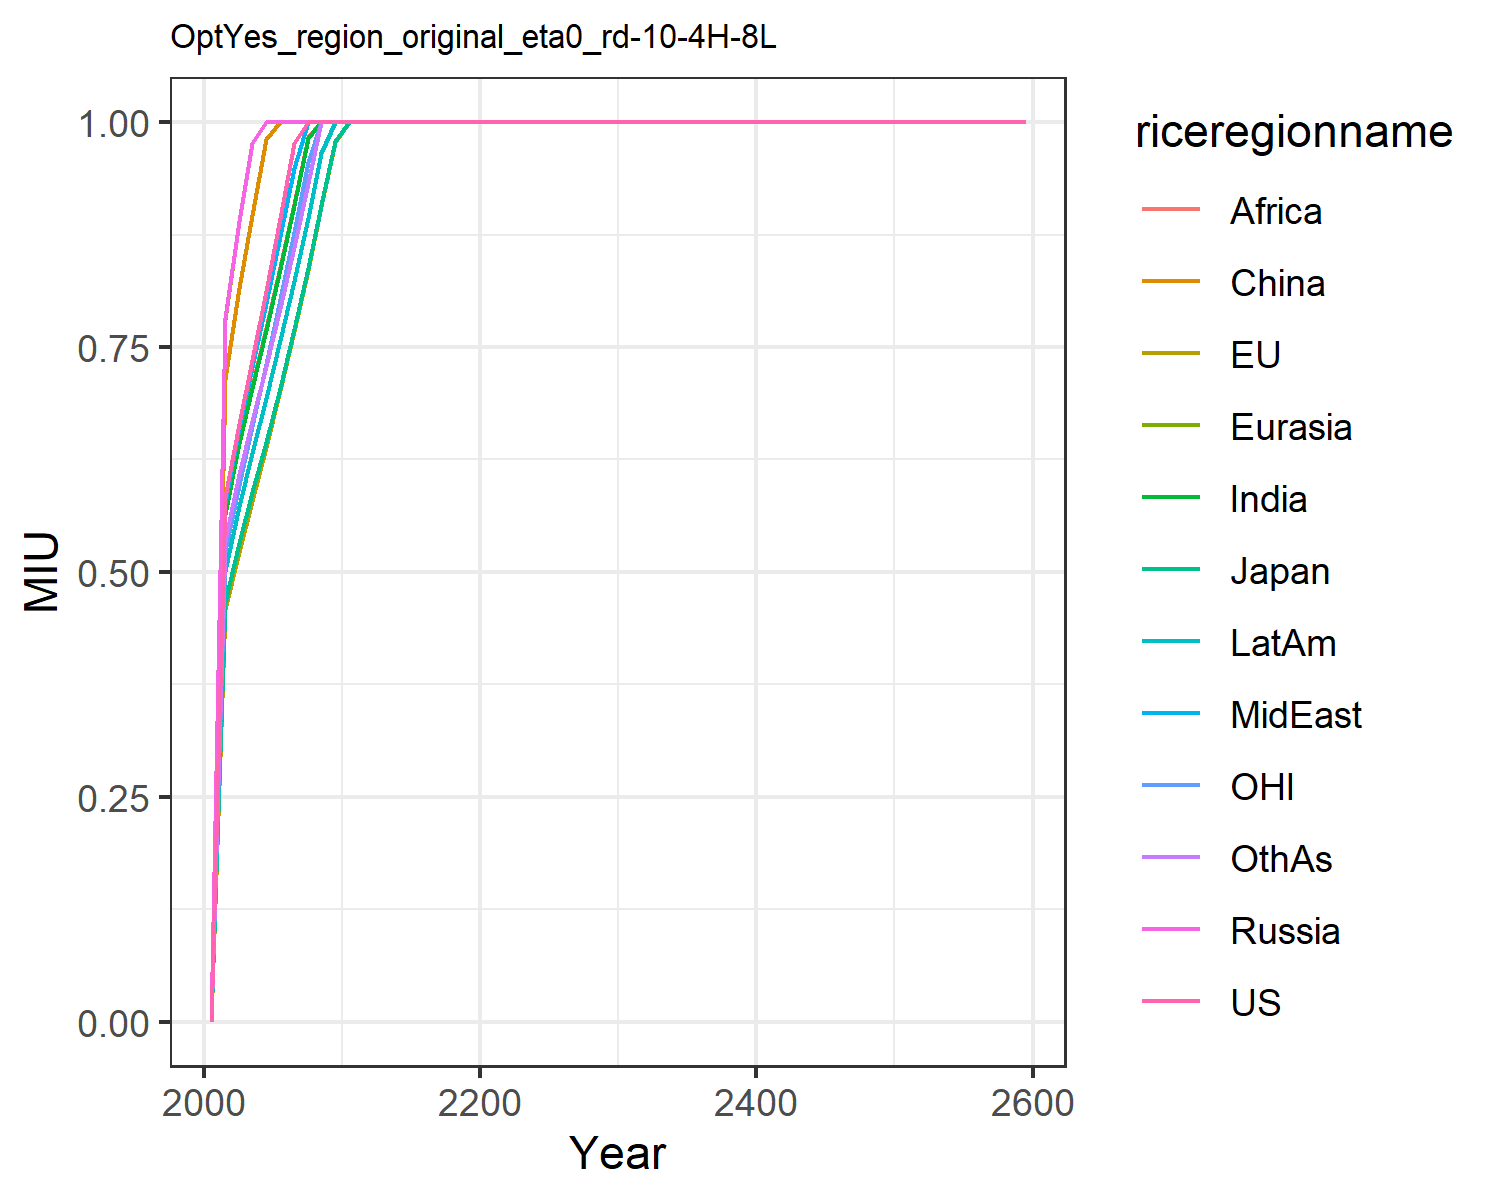

The file beside this chart, header and first rows:
0.0, 0.0, 0.0, 0.0, 0.0, 0.0, 0.0, 0.0, 0.0, 0.0, 0.0, 0.0
0.5831, 0.4584, 0.467, 0.7826, 0.781, 0.7147, 0.5644, 0.5764, 0.5688, 0.5005, 0.5233, 0.5345
0.6644, 0.5224, 0.5316, 0.8904, 0.8897, 0.8156, 0.6431, 0.6603, 0.647, 0.5732, 0.5969, 0.6091
0.7358, 0.5786, 0.5884, 0.9774, 0.9766, 0.8964, 0.7042, 0.7282, 0.7068, 0.6322, 0.6619, 0.6675
0.8126, 0.6389, 0.6441, 1.0, 1.0, 0.9808, 0.7688, 0.7995, 0.7711, 0.6937, 0.7312, 0.7292
0.8931, 0.7021, 0.7047, 1.0, 1.0, 1.0, 0.8365, 0.873, 0.8387, 0.7574, 0.8033, 0.7938
0.9765, 0.7678, 0.7701, 1.0, 1.0, 1.0, 0.9073, 0.9493, 0.909, 0.8239, 0.8779, 0.8613
1.0, 0.8361, 0.8381, 1.0, 1.0, 1.0, 0.9821, 1.0, 0.9834, 0.8935, 0.9556, 0.9324
1.0, 0.9066, 0.9084, 1.0, 1.0, 1.0, 1.0, 1.0, 1.0, 0.966, 1.0, 1.0
1.0, 0.9783, 0.9792, 1.0, 1.0, 1.0, 1.0, 1.0, 1.0, 1.0, 1.0, 1.0
1.0, 1.0, 1.0, 1.0, 1.0, 1.0, 1.0, 1.0, 1.0, 1.0, 1.0, 1.0
1.0, 1.0, 1.0, 1.0, 1.0, 1.0, 1.0, 1.0, 1.0, 1.0, 1.0, 1.0
1.0, 1.0, 1.0, 1.0, 1.0, 1.0, 1.0, 1.0, 1.0, 1.0, 1.0, 1.0
1.0, 1.0, 1.0, 1.0, 1.0, 1.0, 1.0, 1.0, 1.0, 1.0, 1.0, 1.0
1.0, 1.0, 1.0, 1.0, 1.0, 1.0, 1.0, 1.0, 1.0, 1.0, 1.0, 1.0
1.0, 1.0, 1.0, 1.0, 1.0, 1.0, 1.0, 1.0, 1.0, 1.0, 1.0, 1.0
1.0, 1.0, 1.0, 1.0, 1.0, 1.0, 1.0, 1.0, 1.0, 1.0, 1.0, 1.0
1.0, 1.0, 1.0, 1.0, 1.0, 1.0, 1.0, 1.0, 1.0, 1.0, 1.0, 1.0
1.0, 1.0, 1.0, 1.0, 1.0, 1.0, 1.0, 1.0, 1.0, 1.0, 1.0, 1.0
1.0, 1.0, 1.0, 1.0, 1.0, 1.0, 1.0, 1.0, 1.0, 1.0, 1.0, 1.0
1.0, 1.0, 1.0, 1.0, 1.0, 1.0, 1.0, 1.0, 1.0, 1.0, 1.0, 1.0
1.0, 1.0, 1.0, 1.0, 1.0, 1.0, 1.0, 1.0, 1.0, 1.0, 1.0, 1.0
1.0, 1.0, 1.0, 1.0, 1.0, 1.0, 1.0, 1.0, 1.0, 1.0, 1.0, 1.0
1.0, 1.0, 1.0, 1.0, 1.0, 1.0, 1.0, 1.0, 1.0, 1.0, 1.0, 1.0
1.0, 1.0, 1.0, 1.0, 1.0, 1.0, 1.0, 1.0, 1.0, 1.0, 1.0, 1.0
1.0, 1.0, 1.0, 1.0, 1.0, 1.0, 1.0, 1.0, 1.0, 1.0, 1.0, 1.0
1.0, 1.0, 1.0, 1.0, 1.0, 1.0, 1.0, 1.0, 1.0, 1.0, 1.0, 1.0
1.0, 1.0, 1.0, 1.0, 1.0, 1.0, 1.0, 1.0, 1.0, 1.0, 1.0, 1.0
1.0, 1.0, 1.0, 1.0, 1.0, 1.0, 1.0, 1.0, 1.0, 1.0, 1.0, 1.0
1.0, 1.0, 1.0, 1.0, 1.0, 1.0, 1.0, 1.0, 1.0, 1.0, 1.0, 1.0
1.0, 1.0, 1.0, 1.0, 1.0, 1.0, 1.0, 1.0, 1.0, 1.0, 1.0, 1.0
1.0, 1.0, 1.0, 1.0, 1.0, 1.0, 1.0, 1.0, 1.0, 1.0, 1.0, 1.0
1.0, 1.0, 1.0, 1.0, 1.0, 1.0, 1.0, 1.0, 1.0, 1.0, 1.0, 1.0
1.0, 1.0, 1.0, 1.0, 1.0, 1.0, 1.0, 1.0, 1.0, 1.0, 1.0, 1.0
1.0, 1.0, 1.0, 1.0, 1.0, 1.0, 1.0, 1.0, 1.0, 1.0, 1.0, 1.0
1.0, 1.0, 1.0, 1.0, 1.0, 1.0, 1.0, 1.0, 1.0, 1.0, 1.0, 1.0
1.0, 1.0, 1.0, 1.0, 1.0, 1.0, 1.0, 1.0, 1.0, 1.0, 1.0, 1.0
1.0, 1.0, 1.0, 1.0, 1.0, 1.0, 1.0, 1.0, 1.0, 1.0, 1.0, 1.0
1.0, 1.0, 1.0, 1.0, 1.0, 1.0, 1.0, 1.0, 1.0, 1.0, 1.0, 1.0
1.0, 1.0, 1.0, 1.0, 1.0, 1.0, 1.0, 1.0, 1.0, 1.0, 1.0, 1.0
1.0, 1.0, 1.0, 1.0, 1.0, 1.0, 1.0, 1.0, 1.0, 1.0, 1.0, 1.0
1.0, 1.0, 1.0, 1.0, 1.0, 1.0, 1.0, 1.0, 1.0, 1.0, 1.0, 1.0
1.0, 1.0, 1.0, 1.0, 1.0, 1.0, 1.0, 1.0, 1.0, 1.0, 1.0, 1.0
1.0, 1.0, 1.0, 1.0, 1.0, 1.0, 1.0, 1.0, 1.0, 1.0, 1.0, 1.0
1.0, 1.0, 1.0, 1.0, 1.0, 1.0, 1.0, 1.0, 1.0, 1.0, 1.0, 1.0
1.0, 1.0, 1.0, 1.0, 1.0, 1.0, 1.0, 1.0, 1.0, 1.0, 1.0, 1.0
1.0, 1.0, 1.0, 1.0, 1.0, 1.0, 1.0, 1.0, 1.0, 1.0, 1.0, 1.0
1.0, 1.0, 1.0, 1.0, 1.0, 1.0, 1.0, 1.0, 1.0, 1.0, 1.0, 1.0
1.0, 1.0, 1.0, 1.0, 1.0, 1.0, 1.0, 1.0, 1.0, 1.0, 1.0, 1.0
1.0, 1.0, 1.0, 1.0, 1.0, 1.0, 1.0, 1.0, 1.0, 1.0, 1.0, 1.0
1.0, 1.0, 1.0, 1.0, 1.0, 1.0, 1.0, 1.0, 1.0, 1.0, 1.0, 1.0
1.0, 1.0, 1.0, 1.0, 1.0, 1.0, 1.0, 1.0, 1.0, 1.0, 1.0, 1.0
1.0, 1.0, 1.0, 1.0, 1.0, 1.0, 1.0, 1.0, 1.0, 1.0, 1.0, 1.0
1.0, 1.0, 1.0, 1.0, 1.0, 1.0, 1.0, 1.0, 1.0, 1.0, 1.0, 1.0
1.0, 1.0, 1.0, 1.0, 1.0, 1.0, 1.0, 1.0, 1.0, 1.0, 1.0, 1.0
1.0, 1.0, 1.0, 1.0, 1.0, 1.0, 1.0, 1.0, 1.0, 1.0, 1.0, 1.0
1.0, 1.0, 1.0, 1.0, 1.0, 1.0, 1.0, 1.0, 1.0, 1.0, 1.0, 1.0
1.0, 1.0, 1.0, 1.0, 1.0, 1.0, 1.0, 1.0, 1.0, 1.0, 1.0, 1.0
1.0, 1.0, 1.0, 1.0, 1.0, 1.0, 1.0, 1.0, 1.0, 1.0, 1.0, 1.0
1.0, 1.0, 1.0, 1.0, 1.0, 1.0, 1.0, 1.0, 1.0, 1.0, 1.0, 1.0
